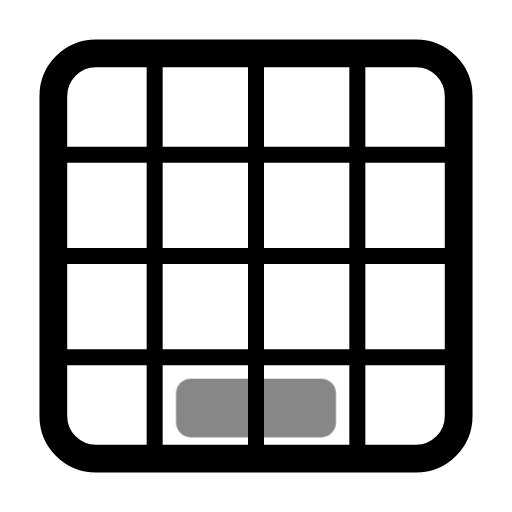
t = 0.00 s
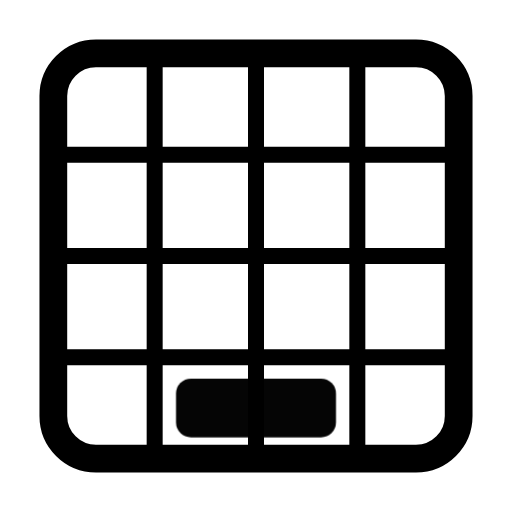
t = 0.50 s
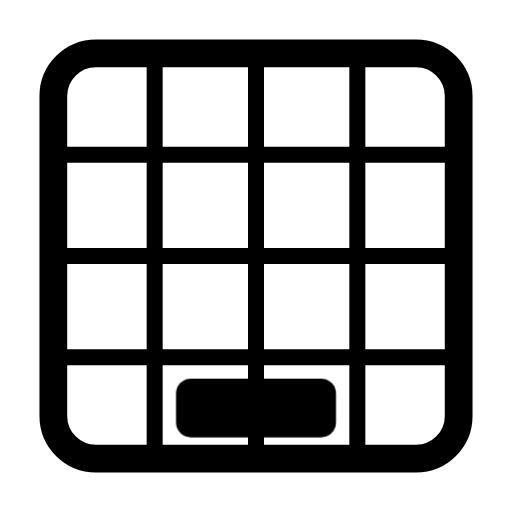
t = 1.08 s
t = 1.56 s: frame unchanged from t = 1.08 s, image omitted
t = 1.96 s: frame unchanged from t = 1.08 s, image omitted
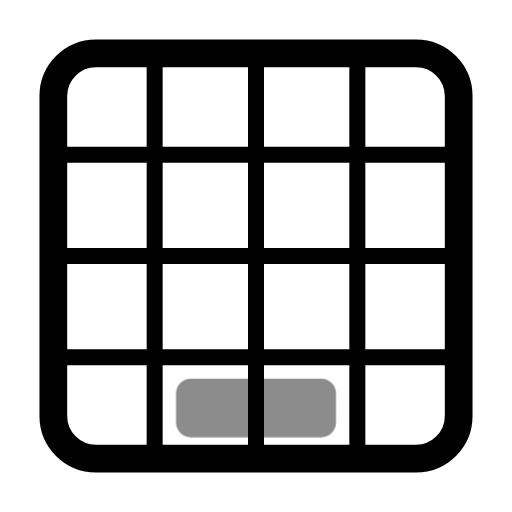
t = 2.75 s

The animated SVG that drew these frames (rendered in a browser with its animation timeline set to each time). Animation: 1 CSS @keyframes rule; one cycle of 3.15 s, repeats indefinitely.

<svg xmlns="http://www.w3.org/2000/svg" width="24" height="24" fill="none" stroke="currentColor" stroke-linecap="round" stroke-linejoin="round" stroke-width="2" viewBox="0 0 24 24">
    <!-- Generated by scripts/icon-expansion/generate.mjs -->
    <style>
        @media (prefers-reduced-motion: no-preference) {
            @keyframes ira-exp-pulse { 0%, 100% { opacity: 1; } 22% { opacity: .45; } 40% { opacity: 1; } }
            [data-ira-motion="grid-area-r4-c2-2x1"] { transform-box: fill-box; transform-origin: center; animation: ira-exp-pulse 2.65s ease-in-out -0.5s infinite; }
        }
    </style>
    <g stroke-width="1.3"><rect x="2.5" y="2.5" width="19" height="19" rx="2"/></g><g stroke-width="0.75"><path d="M7.25 3v18M12 3v18m4.75-18v18M3 7.25h18M3 12h18M3 16.75h18"/></g>
    <g data-ira-motion="grid-area-r4-c2-2x1"><g fill="currentColor" stroke="none"><rect x="8.25" y="17.75" width="7.5" height="2.75" rx="0.7"/></g></g>
</svg>
